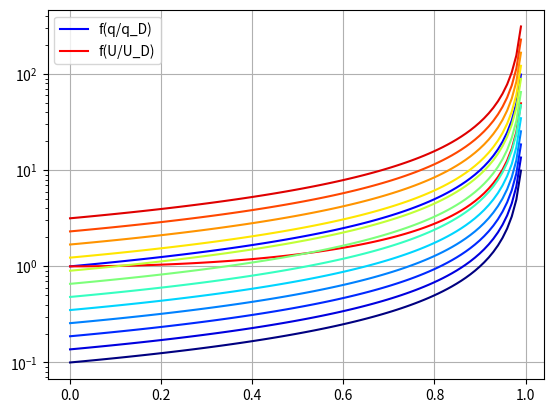

Reproduce this figure in Python. (Note: this script raises an exception after producing the figure.)
import numpy as np
import matplotlib.pyplot as plt
import warnings

import warnings
warnings.filterwarnings("ignore")


q = 0.5*1.225*60.**2.
S = 15.
e = 0.2
Cl_0 = 0.3
Cl_a = 2*np.pi
c = 0.9
Cmca = -3.
Ka = 100000. #costante elastica torsionale
M0 = q*S*(e*Cl_0+c*Cmca)

### Iterative method ###
theta = [0,M0/Ka]
i = 1
tol = 1e-6
theta2 = [0,M0/Ka]
while (abs(theta[i-1]-theta[i])>tol):
    i += 1
    Mat = q*e*S*Cl_a*theta[i-1]
    M = M0 + Mat
    theta.append(M/Ka)
    
for j in range(1,18):
    theta2.append((M0 + q*e*S*Cl_a*theta[j])/Ka)


### Comparison of aeroelastic and rigid lift ###
N = 100 #number of points 
q_qD = np.linspace(0, 1, N)
y = 1*(1/(1-q_qD))
u_uD = np.linspace(0, 1, N)
y2 = 1*(1/(1-u_uD**2))
M=12
thalph = np.logspace(-1,0.5,M)
results = thalph[:, np.newaxis] * y


### Plots ###

plt.semilogy(q_qD,y,color="blue",label="f(q/q_D)")
plt.semilogy(u_uD,y2,color="red",label="f(U/U_D)")
plt.grid(True)
plt.legend(loc="upper left")
plt.show()

cmap = plt.get_cmap('jet')
for i in range(M):
    plt.semilogy(q_qD, results[i, :], label=f'a = {thalph[i]:.2f}', color=cmap(i/M))
sm = plt.cm.ScalarMappable(cmap=cmap, norm=plt.Normalize(0,0.5))
sm.set_array([])
plt.colorbar(sm, ticks=np.array([0.001,0.005,0.025,0.1,0.5]), label='a')
plt.grid(True)
plt.xlabel('x')
plt.ylabel('f')
plt.show()




print('Dynamic pressure q:  ', q)
qd = Ka/(e*S*Cl_a)
print('Divergence dynp qd:  ',qd)
ti = M0/Ka*(q/qd)**i + (1-(q/qd)**i)*M0/(Ka-q*e*S*Cl_a)
print('Iterative solution theta:  ', theta[-1])
print('Complete solution thetai:  ',ti)
plt.plot(theta,color="blue",label="feedback sol")
#plt.plot(theta2,color="red",label="linear difference")
plt.legend(loc="best")
plt.show()